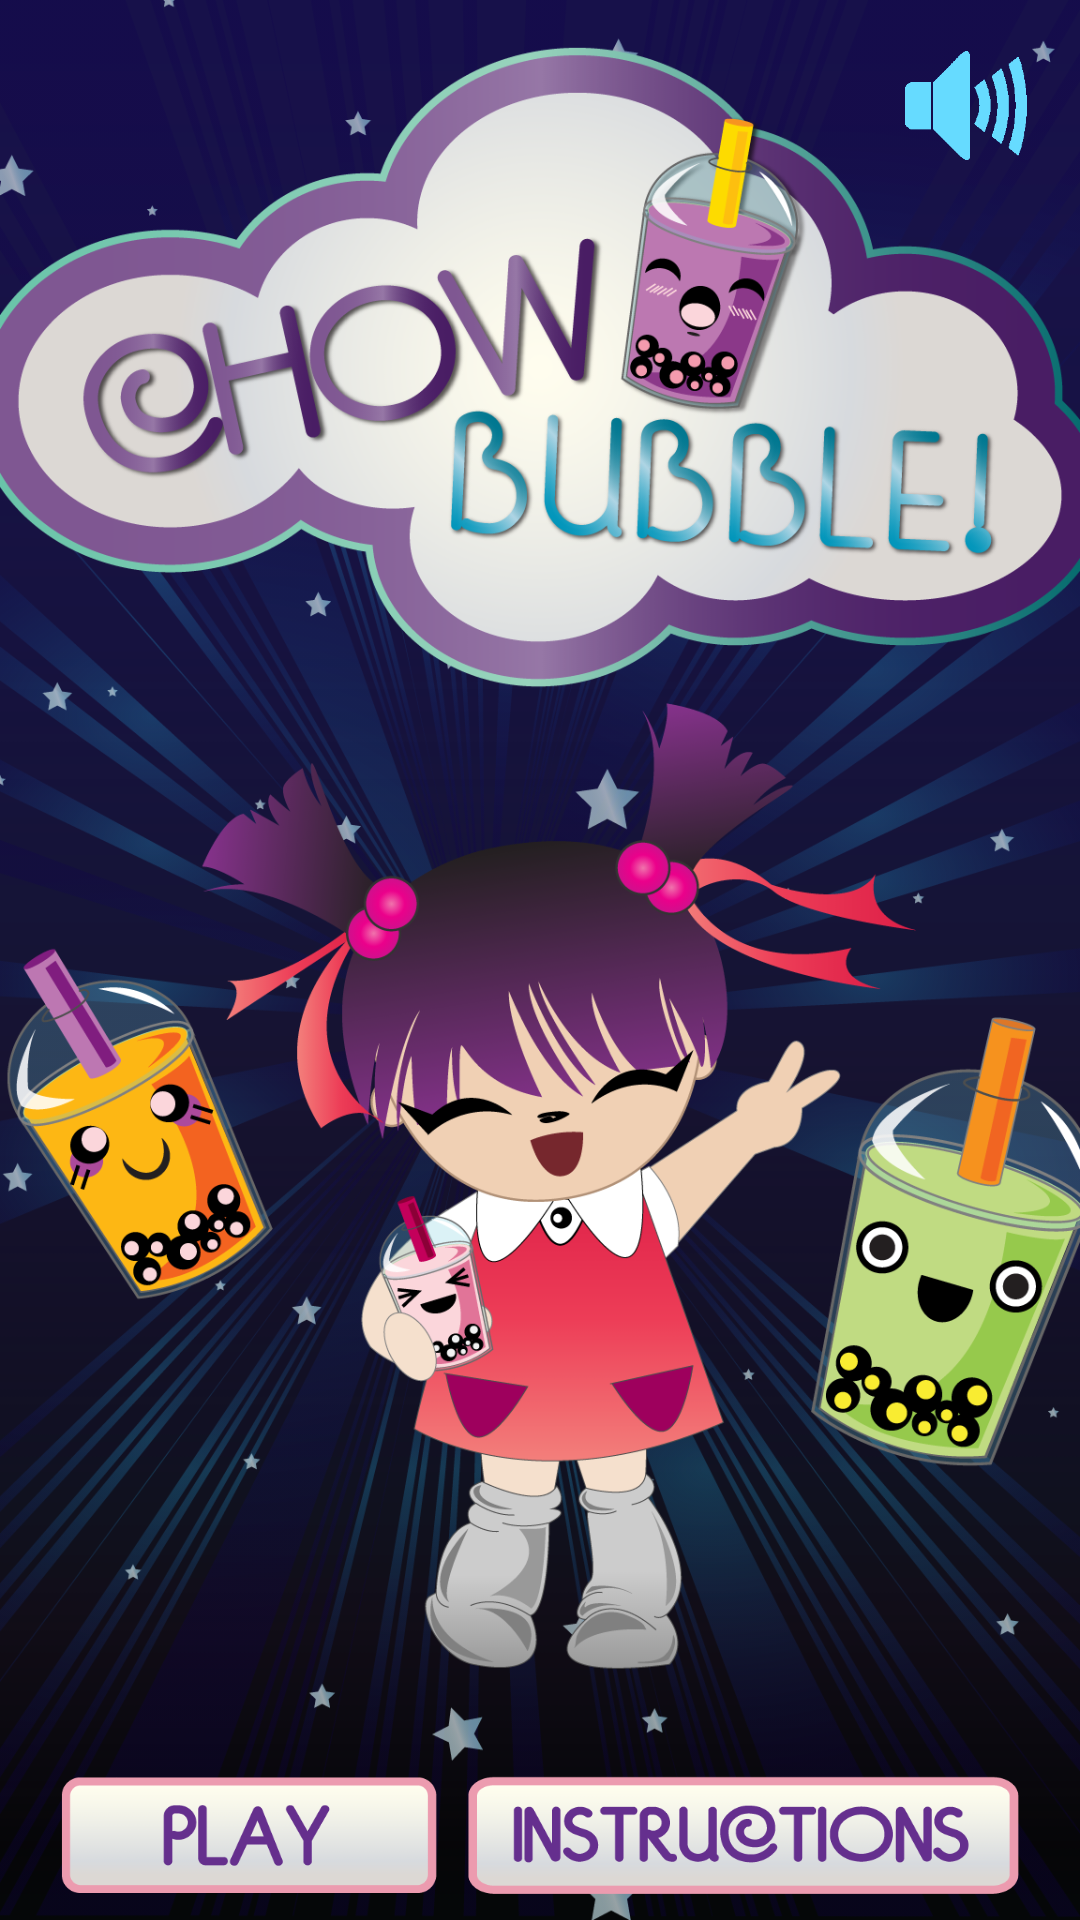

Android layout source for this screen:
<!-- AndroidManifest.xml: application theme AppTheme.FullScreen -->
<!-- res/layout/activity_main_menu.xml -->
<?xml version="1.0" encoding="utf-8"?>
<RelativeLayout xmlns:android="http://schemas.android.com/apk/res/android"
    android:layout_width="match_parent"
    android:layout_height="match_parent"
    android:gravity="bottom"
    android:orientation="vertical">
    <ImageView
        android:layout_width="match_parent"
        android:layout_height="match_parent"
        android:scaleType="centerCrop"
        android:src="@drawable/mainmenu_layer"/>
    <ImageView android:id="@+id/button_sound"
        android:layout_width="60dp"
        android:layout_height="60dp"
        android:src="@drawable/sound_on"
        android:paddingRight="16dp"
        android:paddingTop="6dp"
        android:layout_alignParentRight="true"/>
    <LinearLayout
        android:layout_width="match_parent"
        android:layout_height="wrap_content"
        android:layout_marginBottom="8dp"
        android:gravity="center"
        android:orientation="horizontal"
        android:layout_alignParentBottom="true">
        <ImageView android:id="@+id/button_play"
            android:layout_width="128dp"
            android:layout_height="40dp"
            android:layout_gravity="center"
            android:layout_marginRight="4dp"
            android:background="@drawable/play_button" />
        <ImageView android:id="@+id/button_instructions"
            android:layout_width="185dp"
            android:layout_height="40dp"
            android:layout_gravity="center"
            android:layout_marginLeft="4dp"
            android:background="@drawable/instructions_button" />
    </LinearLayout>
</RelativeLayout>
<!-- resources referenced by this layout -->
<resources>
  <!-- drawable instructions_button: png bitmap (drawable-xxhdpi, 10470 bytes) -->
  <!-- drawable mainmenu_layer (drawable) -->
  <?xml version="1.0" encoding="utf-8"?>
  <layer-list xmlns:android="http://schemas.android.com/apk/res/android" >
      <item android:drawable="@drawable/all_background" />
      <item android:drawable="@drawable/introscreen" />
  </layer-list>
  <!-- drawable play_button: png bitmap (drawable-xxhdpi, 5397 bytes) -->
  <!-- drawable sound_on: png bitmap (drawable-xxhdpi, 1239 bytes) -->
  <style name="AppTheme.FullScreen" parent="@style/Theme.AppCompat.Light.NoActionBar">
          <item name="android:windowNoTitle">true</item>
          <item name="android:windowActionBar">false</item>
          <item name="android:windowFullscreen">true</item>
          <item name="android:windowContentOverlay">@null</item>
      </style>
  <!-- drawable all_background: png bitmap (drawable-xxhdpi, 6308 bytes) -->
  <!-- drawable introscreen: png bitmap (drawable-xxhdpi, 843369 bytes) -->
</resources>
